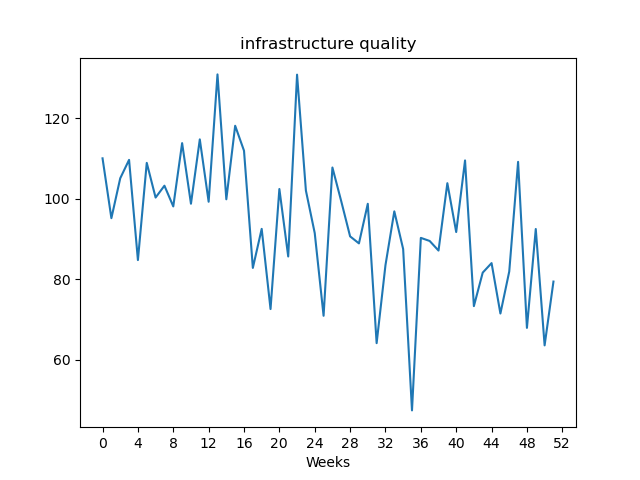

The file beside this chart, header and first rows:
, value
Week1, 110.0
Week2, 95.15
Week3, 105
Week4, 109.6
Week5, 84.76
Week6, 108.9
Week7, 100.3
Week8, 103.2
Week9, 98.07
Week10, 113.8
Week11, 98.74
Week12, 114.7
Week13, 99.23
Week14, 130.8
Week15, 99.84
Week16, 118.1
Week17, 111.9
Week18, 82.82
Week19, 92.5
Week20, 72.61
Week21, 102.4
Week22, 85.65
Week23, 130.8
Week24, 102
Week25, 91.45
Week26, 70.94
Week27, 107.7
Week28, 99.33
Week29, 90.64
Week30, 88.9
Week31, 98.72
Week32, 64.15
Week33, 83.5
Week34, 96.85
Week35, 87.5
Week36, 47.47
Week37, 90.27
Week38, 89.5
Week39, 87.12
Week40, 103.8
Week41, 91.72
Week42, 109.5
Week43, 73.34
Week44, 81.65
Week45, 84.01
Week46, 71.5
Week47, 81.93
Week48, 109.1
Week49, 67.94
Week50, 92.47
Week51, 63.6
Week52, 79.43
